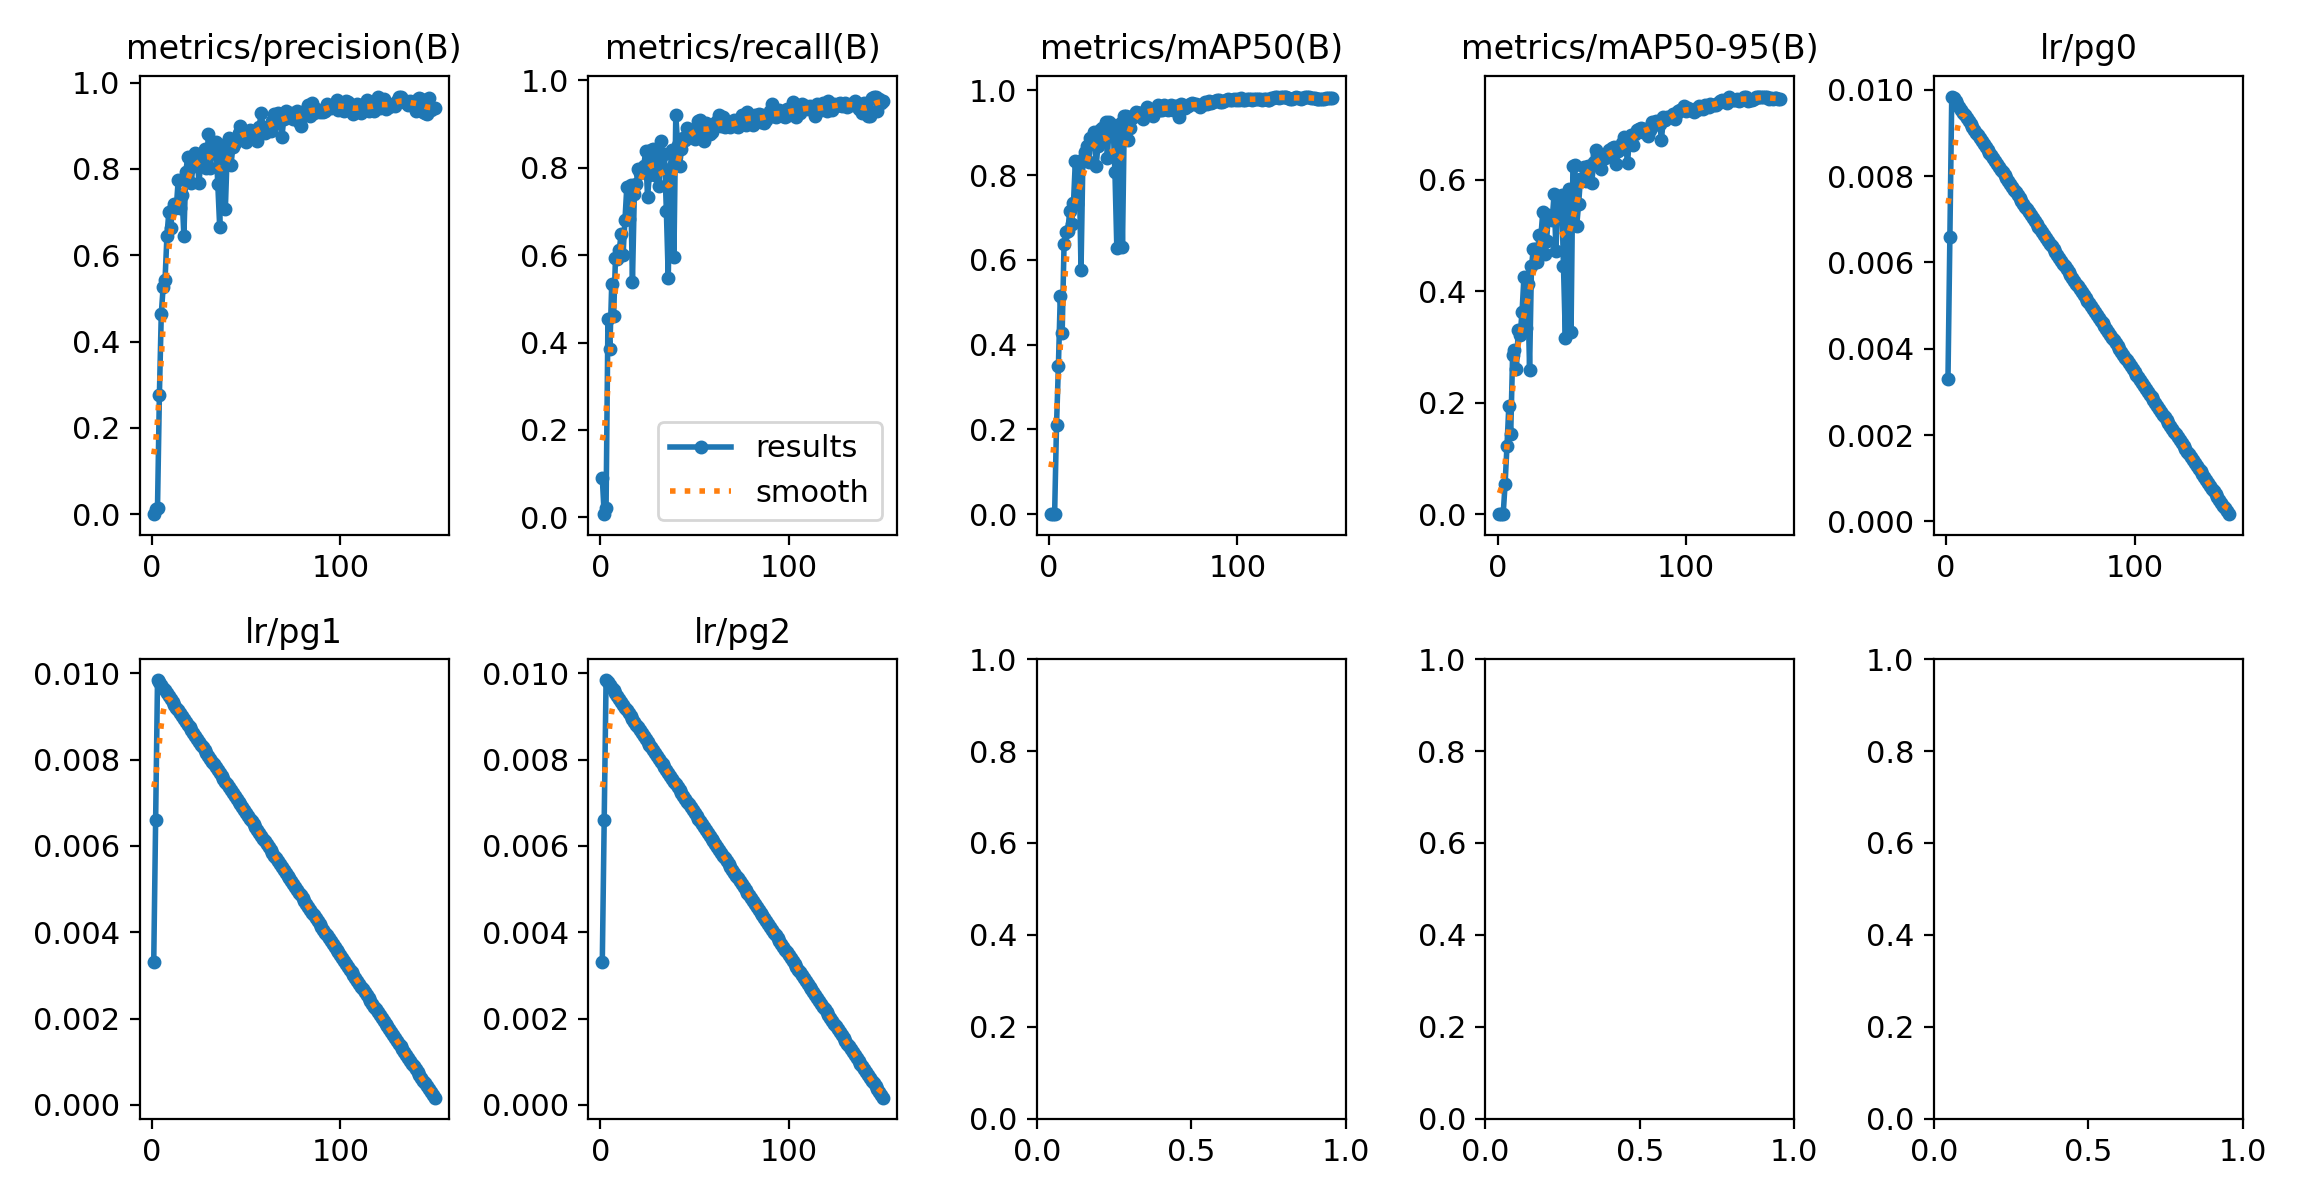

The data file committed next to this chart (first rows):
epoch, time, train/box_loss_rgb, train/cls_loss_rgb, train/dfl_loss_rgb, train/box_loss_ir, train/cls_loss_ir, train/dfl_loss_ir, train/box_loss_fuse, train/cls_loss_fuse, train/dfl_loss_fuse, train/box_loss_fuse_ir, train/cls_loss_fuse_ir, train/dfl_loss_fuse_ir, metrics/precision(B), metrics/recall(B), metrics/mAP50(B), metrics/mAP50-95(B), metrics/rgb/metrics/precision(B), metrics/rgb/metrics/recall(B), metrics/rgb/metrics/mAP50(B), metrics/rgb/metrics/mAP50-95(B), metrics/rgb/fitness, metrics/ir/metrics/precision(B)
1, 150, 4.313, 18.96, 0, 4.257, 16.38, 0, 4.29, 17.18, 0, 4.29, 16.41, 0, 0.0002597, 0.0904, 0.0001448, 3.26748e-05, 0.0002652, 0.09228, 0.0001451, 2.96401e-05, 4.11898e-05, 0.0003301
2, 296, 4.087, 12.12, 0, 4.176, 12.04, 0, 4.061, 12.12, 0, 4.124, 12.1, 0, 0.0114, 0.007533, 0.0007487, 0.0001534, 0.0004816, 0.1676, 0.0006092, 0.0001403, 0.0001872, 0.001888
3, 439.5, 3.502, 5.886, 0, 3.734, 6.011, 0, 3.465, 5.768, 0, 3.462, 5.818, 0, 0.01507, 0.0226, 0.001677, 0.0003617, 0.01161, 0.04896, 0.001924, 0.0004459, 0.0005938, 0.04943
4, 583.3, 2.927, 3.035, 0, 3.098, 3.347, 0, 2.867, 2.629, 0, 2.828, 2.629, 0, 0.2763, 0.4539, 0.2093, 0.05368, 0.214, 0.4174, 0.139, 0.03764, 0.04778, 0.2555
5, 726.2, 2.674, 2.517, 0, 2.766, 2.811, 0, 2.557, 2.13, 0, 2.563, 2.116, 0, 0.4638, 0.3842, 0.35, 0.1218, 0.3493, 0.2429, 0.2073, 0.07517, 0.08838, 0.4017
6, 869.8, 2.547, 2.342, 0, 2.609, 2.524, 0, 2.427, 1.897, 0, 2.412, 1.882, 0, 0.5264, 0.533, 0.5144, 0.1942, 0.5107, 0.4614, 0.421, 0.1684, 0.1937, 0.5177
7, 1014, 2.422, 2.163, 0, 2.476, 2.366, 0, 2.27, 1.742, 0, 2.265, 1.723, 0, 0.543, 0.4595, 0.4276, 0.1447, 0.3773, 0.2787, 0.2039, 0.06286, 0.07697, 0.3199
8, 1158, 2.328, 2.07, 0, 2.418, 2.252, 0, 2.2, 1.627, 0, 2.198, 1.6, 0, 0.6442, 0.5932, 0.6368, 0.2855, 0.6605, 0.4727, 0.5236, 0.246, 0.2738, 0.4189
9, 1303, 2.296, 1.959, 0, 2.349, 2.123, 0, 2.138, 1.538, 0, 2.142, 1.509, 0, 0.6994, 0.5916, 0.6657, 0.295, 0.5923, 0.3974, 0.4116, 0.1754, 0.199, 0.5201
10, 1446, 2.247, 1.892, 0, 2.282, 2.011, 0, 2.057, 1.434, 0, 2.076, 1.432, 0, 0.6642, 0.6121, 0.6674, 0.2598, 0.5935, 0.5989, 0.5699, 0.2568, 0.2881, 0.5172
11, 1590, 2.209, 1.84, 0, 2.25, 1.971, 0, 2.03, 1.387, 0, 2.027, 1.383, 0, 0.7062, 0.6472, 0.7148, 0.3307, 0.6405, 0.6073, 0.6091, 0.2778, 0.311, 0.5094
12, 1732, 2.188, 1.787, 0, 2.193, 1.913, 0, 2, 1.359, 0, 2.015, 1.351, 0, 0.7183, 0.6003, 0.6855, 0.3214, 0.5944, 0.4934, 0.5223, 0.2064, 0.238, 0.5421
13, 1876, 2.161, 1.736, 0, 2.18, 1.807, 0, 1.963, 1.3, 0, 1.969, 1.275, 0, 0.7119, 0.6793, 0.7333, 0.3622, 0.6826, 0.5427, 0.5617, 0.2639, 0.2937, 0.5423
14, 2020, 2.143, 1.687, 0, 2.132, 1.774, 0, 1.956, 1.24, 0, 1.952, 1.226, 0, 0.775, 0.7552, 0.8338, 0.4248, 0.6767, 0.6139, 0.6285, 0.3117, 0.3434, 0.7309
15, 2163, 2.081, 1.658, 0, 2.099, 1.71, 0, 1.894, 1.202, 0, 1.89, 1.207, 0, 0.7105, 0.6817, 0.7319, 0.3332, 0.6964, 0.6384, 0.6738, 0.3331, 0.3672, 0.6239
16, 2307, 2.088, 1.651, 0, 2.077, 1.649, 0, 1.885, 1.161, 0, 1.886, 1.158, 0, 0.7405, 0.7608, 0.8273, 0.4129, 0.6579, 0.6554, 0.6557, 0.3207, 0.3542, 0.7246
17, 2451, 2.042, 1.585, 0, 2.05, 1.612, 0, 1.84, 1.104, 0, 1.852, 1.109, 0, 0.6448, 0.5386, 0.5759, 0.2592, 0.7181, 0.6648, 0.6893, 0.3439, 0.3784, 0.6373
18, 2595, 2.041, 1.587, 0, 2.037, 1.564, 0, 1.831, 1.103, 0, 1.834, 1.086, 0, 0.7927, 0.7401, 0.8373, 0.4443, 0.6859, 0.678, 0.6857, 0.3543, 0.3874, 0.7034
19, 2739, 2.055, 1.616, 0, 2.025, 1.525, 0, 1.832, 1.088, 0, 1.839, 1.067, 0, 0.8267, 0.7627, 0.8553, 0.4759, 0.7484, 0.5876, 0.67, 0.3271, 0.3614, 0.7535
20, 2882, 2.029, 1.57, 0, 1.998, 1.476, 0, 1.812, 1.044, 0, 1.812, 1.028, 0, 0.8025, 0.7956, 0.8682, 0.4751, 0.7433, 0.6347, 0.6788, 0.3605, 0.3923, 0.7153
21, 3025, 1.995, 1.514, 0, 1.965, 1.469, 0, 1.759, 1.007, 0, 1.776, 0.9936, 0, 0.7668, 0.7867, 0.8318, 0.453, 0.6888, 0.6337, 0.6518, 0.3179, 0.3513, 0.7126
22, 3169, 1.983, 1.478, 0, 1.96, 1.437, 0, 1.759, 0.9812, 0, 1.765, 0.9656, 0, 0.8293, 0.7958, 0.8876, 0.5, 0.777, 0.6384, 0.6849, 0.3654, 0.3974, 0.6975
23, 3312, 2.001, 1.49, 0, 1.945, 1.408, 0, 1.759, 0.9715, 0, 1.76, 0.9536, 0, 0.8371, 0.8034, 0.8817, 0.4981, 0.7445, 0.6535, 0.7059, 0.3757, 0.4087, 0.7325
24, 3454, 1.977, 1.464, 0, 1.948, 1.369, 0, 1.728, 0.9433, 0, 1.729, 0.9369, 0, 0.8285, 0.8372, 0.9017, 0.5413, 0.7783, 0.6968, 0.7428, 0.4009, 0.4351, 0.8132
25, 3597, 1.968, 1.469, 0, 1.931, 1.371, 0, 1.721, 0.9538, 0, 1.727, 0.9391, 0, 0.7679, 0.7326, 0.8209, 0.4661, 0.7141, 0.5631, 0.581, 0.3168, 0.3432, 0.7354
26, 3739, 1.97, 1.465, 0, 1.914, 1.336, 0, 1.706, 0.9259, 0, 1.718, 0.9185, 0, 0.8186, 0.7834, 0.8696, 0.4905, 0.7362, 0.6728, 0.693, 0.3605, 0.3938, 0.7056
27, 3881, 1.949, 1.439, 0, 1.887, 1.308, 0, 1.675, 0.9148, 0, 1.676, 0.8986, 0, 0.8339, 0.8399, 0.9064, 0.537, 0.7978, 0.7057, 0.7422, 0.4152, 0.4479, 0.8043
28, 4023, 1.933, 1.421, 0, 1.878, 1.26, 0, 1.674, 0.8935, 0, 1.681, 0.88, 0, 0.8466, 0.8416, 0.9104, 0.5347, 0.7403, 0.6872, 0.72, 0.3872, 0.4205, 0.8035
29, 4165, 1.98, 1.451, 0, 1.871, 1.277, 0, 1.68, 0.9039, 0, 1.68, 0.9023, 0, 0.8023, 0.7834, 0.8852, 0.5277, 0.7489, 0.7043, 0.7208, 0.4067, 0.4381, 0.7127
30, 4309, 1.936, 1.401, 0, 1.851, 1.282, 0, 1.655, 0.8816, 0, 1.655, 0.8927, 0, 0.8812, 0.8267, 0.9262, 0.5736, 0.7334, 0.715, 0.7334, 0.4016, 0.4348, 0.813
31, 4451, 1.939, 1.411, 0, 1.87, 1.26, 0, 1.649, 0.8841, 0, 1.654, 0.8763, 0, 0.8018, 0.7589, 0.8407, 0.4729, 0.7575, 0.6999, 0.7379, 0.4134, 0.4459, 0.7483
32, 4593, 1.922, 1.36, 0, 1.839, 1.225, 0, 1.637, 0.8504, 0, 1.64, 0.8342, 0, 0.8422, 0.8606, 0.9246, 0.5693, 0.7701, 0.725, 0.7386, 0.3902, 0.425, 0.7886
33, 4735, 1.922, 1.363, 0, 1.829, 1.218, 0, 1.634, 0.8564, 0, 1.638, 0.8501, 0, 0.8493, 0.8305, 0.9029, 0.5545, 0.7598, 0.7091, 0.7553, 0.4182, 0.4519, 0.787
34, 4877, 1.919, 1.372, 0, 1.809, 1.219, 0, 1.607, 0.8495, 0, 1.616, 0.8428, 0, 0.8616, 0.8305, 0.9187, 0.5729, 0.7865, 0.6797, 0.7214, 0.3998, 0.4319, 0.8054
35, 5020, 1.896, 1.331, 0, 1.789, 1.187, 0, 1.599, 0.8253, 0, 1.608, 0.8161, 0, 0.7644, 0.7006, 0.8083, 0.4446, 0.7943, 0.7198, 0.7684, 0.4449, 0.4773, 0.5077
36, 5162, 1.912, 1.306, 0, 1.819, 1.186, 0, 1.611, 0.8167, 0, 1.611, 0.8122, 0, 0.6659, 0.548, 0.629, 0.3152, 0.8263, 0.7006, 0.7562, 0.4225, 0.4559, 0.5348
37, 5304, 1.909, 1.337, 0, 1.779, 1.155, 0, 1.584, 0.8246, 0, 1.599, 0.818, 0, 0.8364, 0.7966, 0.8838, 0.5343, 0.7783, 0.7476, 0.7631, 0.4284, 0.4619, 0.7522
38, 5447, 1.892, 1.317, 0, 1.773, 1.141, 0, 1.566, 0.7954, 0, 1.574, 0.7984, 0, 0.8564, 0.8399, 0.9235, 0.5832, 0.7922, 0.7439, 0.7653, 0.4307, 0.4641, 0.8024
39, 5589, 1.889, 1.31, 0, 1.779, 1.158, 0, 1.575, 0.7964, 0, 1.58, 0.8054, 0, 0.7068, 0.5951, 0.631, 0.3262, 0.5783, 0.2203, 0.2211, 0.1178, 0.1281, 0.7944
40, 5732, 1.889, 1.292, 0, 1.758, 1.133, 0, 1.554, 0.7908, 0, 1.559, 0.7808, 0, 0.8401, 0.9204, 0.94, 0.6252, 0.823, 0.7326, 0.781, 0.4541, 0.4868, 0.8306
41, 5874, 1.856, 1.29, 0, 1.768, 1.11, 0, 1.544, 0.791, 0, 1.544, 0.7748, 0, 0.8709, 0.8512, 0.9403, 0.6256, 0.8009, 0.7495, 0.7855, 0.4753, 0.5063, 0.8173
42, 6017, 1.876, 1.252, 0, 1.777, 1.119, 0, 1.551, 0.7871, 0, 1.559, 0.7713, 0, 0.8095, 0.8041, 0.8819, 0.5167, 0.7947, 0.7345, 0.767, 0.431, 0.4646, 0.5204
43, 6159, 1.849, 1.253, 0, 1.725, 1.092, 0, 1.515, 0.7583, 0, 1.523, 0.7476, 0, 0.8514, 0.8416, 0.911, 0.556, 0.8343, 0.7213, 0.7811, 0.4572, 0.4895, 0.7669
44, 6302, 1.871, 1.266, 0, 1.749, 1.104, 0, 1.533, 0.7685, 0, 1.535, 0.756, 0, 0.8608, 0.8682, 0.9344, 0.6007, 0.759, 0.7532, 0.7756, 0.4541, 0.4863, 0.7475
45, 6444, 1.867, 1.259, 0, 1.726, 1.073, 0, 1.524, 0.7462, 0, 1.521, 0.7449, 0, 0.8725, 0.8637, 0.9411, 0.6008, 0.8067, 0.774, 0.7913, 0.4708, 0.5028, 0.8086
46, 6586, 1.864, 1.267, 0, 1.706, 1.068, 0, 1.509, 0.7615, 0, 1.516, 0.7555, 0, 0.8843, 0.8908, 0.949, 0.6233, 0.831, 0.742, 0.7874, 0.4613, 0.4939, 0.8523
47, 6728, 1.87, 1.28, 0, 1.717, 1.072, 0, 1.524, 0.7548, 0, 1.528, 0.7551, 0, 0.8998, 0.8798, 0.946, 0.5966, 0.8062, 0.7519, 0.783, 0.4523, 0.4854, 0.8312
48, 6870, 1.827, 1.245, 0, 1.714, 1.057, 0, 1.498, 0.7412, 0, 1.503, 0.735, 0, 0.8884, 0.8699, 0.9474, 0.6251, 0.7962, 0.7654, 0.7979, 0.476, 0.5081, 0.7809
49, 7012, 1.81, 1.206, 0, 1.704, 1.064, 0, 1.491, 0.7306, 0, 1.486, 0.7333, 0, 0.8884, 0.8844, 0.9463, 0.6241, 0.8214, 0.7536, 0.7868, 0.4676, 0.4995, 0.8593
50, 7154, 1.852, 1.255, 0, 1.716, 1.045, 0, 1.499, 0.7468, 0, 1.504, 0.7435, 0, 0.8617, 0.8644, 0.9329, 0.5943, 0.806, 0.7533, 0.7705, 0.4657, 0.4961, 0.7598
51, 7297, 1.81, 1.208, 0, 1.689, 1.041, 0, 1.464, 0.7214, 0, 1.468, 0.7243, 0, 0.8707, 0.8776, 0.9475, 0.6316, 0.8059, 0.7505, 0.7955, 0.4825, 0.5138, 0.8393
52, 7439, 1.804, 1.211, 0, 1.685, 1.031, 0, 1.467, 0.7076, 0, 1.47, 0.7112, 0, 0.8907, 0.9058, 0.9597, 0.6525, 0.8112, 0.7646, 0.8025, 0.4854, 0.5171, 0.8959
53, 7581, 1.845, 1.226, 0, 1.682, 1.024, 0, 1.475, 0.7297, 0, 1.48, 0.7292, 0, 0.8739, 0.9077, 0.9541, 0.6448, 0.8143, 0.7571, 0.796, 0.4784, 0.5102, 0.8419
54, 7724, 1.814, 1.193, 0, 1.675, 1.013, 0, 1.461, 0.7236, 0, 1.469, 0.7246, 0, 0.8866, 0.8984, 0.9529, 0.6334, 0.8251, 0.7476, 0.7963, 0.485, 0.5162, 0.8486
55, 7865, 1.797, 1.208, 0, 1.682, 1.034, 0, 1.464, 0.7146, 0, 1.469, 0.714, 0, 0.8874, 0.8606, 0.9393, 0.6198, 0.8015, 0.7833, 0.7971, 0.4824, 0.5138, 0.7644
56, 8007, 1.805, 1.188, 0, 1.672, 0.9983, 0, 1.468, 0.7003, 0, 1.469, 0.7013, 0, 0.8642, 0.9021, 0.9562, 0.6415, 0.8098, 0.7815, 0.7947, 0.4948, 0.5248, 0.8807
57, 8150, 1.795, 1.193, 0, 1.669, 0.9881, 0, 1.469, 0.6886, 0, 1.475, 0.698, 0, 0.8979, 0.8757, 0.9522, 0.6383, 0.8252, 0.7721, 0.8115, 0.4896, 0.5218, 0.898
58, 8292, 1.806, 1.174, 0, 1.641, 0.9778, 0, 1.446, 0.6902, 0, 1.45, 0.6922, 0, 0.9307, 0.8776, 0.9652, 0.6426, 0.7786, 0.7684, 0.7857, 0.4599, 0.4924, 0.8616
59, 8434, 1.793, 1.191, 0, 1.629, 0.9861, 0, 1.432, 0.692, 0, 1.437, 0.6882, 0, 0.8965, 0.8812, 0.9538, 0.6528, 0.7978, 0.7874, 0.7938, 0.4873, 0.518, 0.8481
60, 8578, 1.797, 1.198, 0, 1.636, 0.9822, 0, 1.435, 0.6888, 0, 1.437, 0.6856, 0, 0.8837, 0.9002, 0.9525, 0.6521, 0.8208, 0.7506, 0.7949, 0.4948, 0.5248, 0.8549
... 90 more rows
